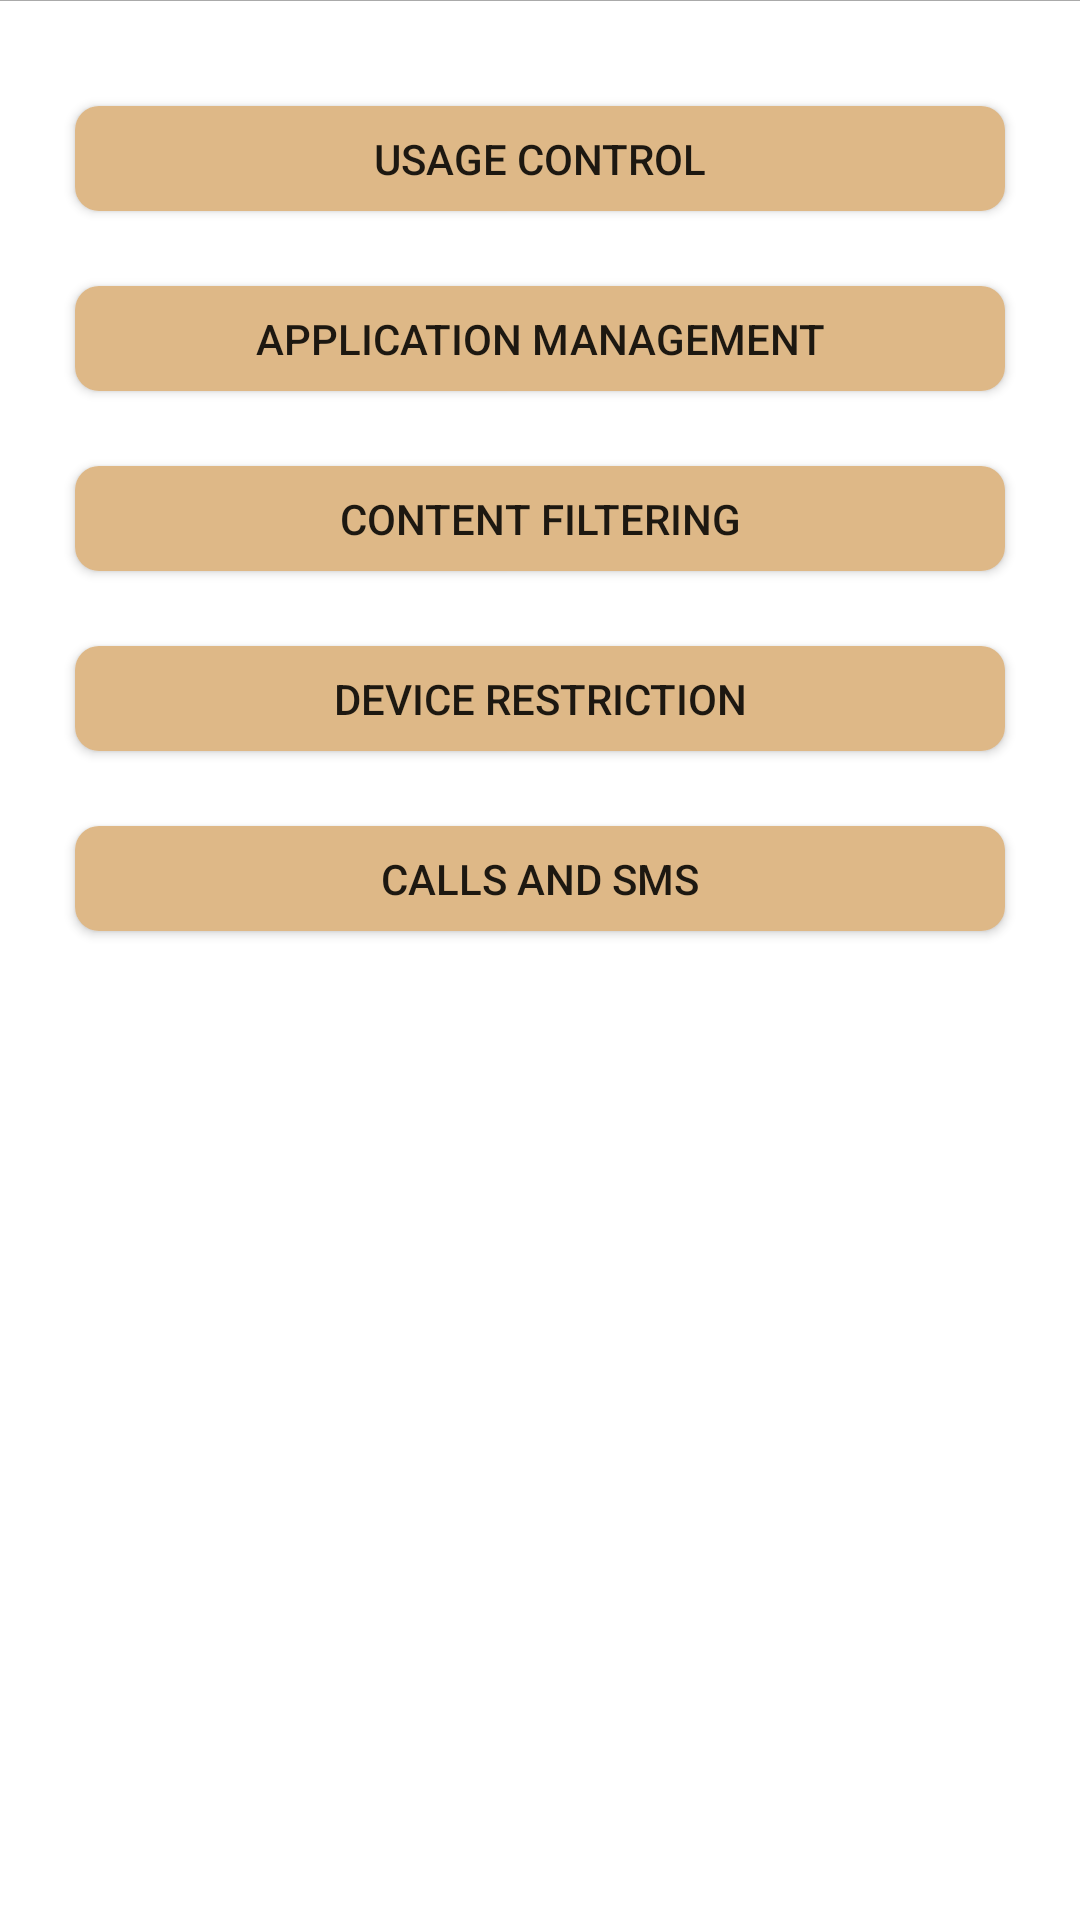

The Android layout XML behind this screen, and the referenced resources:
<!-- AndroidManifest.xml: application theme Theme.ParentControl3 -->
<!-- res/layout/fragment_feature.xml -->
<?xml version="1.0" encoding="utf-8"?>
<androidx.constraintlayout.widget.ConstraintLayout xmlns:android="http://schemas.android.com/apk/res/android"
    xmlns:app="http://schemas.android.com/apk/res-auto"
    xmlns:tools="http://schemas.android.com/tools"
    android:layout_width="match_parent"
    android:layout_height="match_parent"
    android:background="@color/white"
    tools:context=".ui.feature.FeatureFragment"
    android:layout_marginTop="6dp"
    android:id="@+id/feature_fragment">

    <View
        android:id="@+id/line"
        android:layout_width="match_parent"
        android:layout_height="0.1dp"
        android:background="@android:color/darker_gray"
        app:layout_constraintTop_toTopOf="parent"/>

    <Button
        android:id="@+id/btn_usage_control"
        android:layout_width="0dp"
        android:layout_height="35dp"
        android:layout_marginTop="35dp"
        android:layout_marginStart="25dp"
        android:layout_marginEnd="25dp"
        android:background="@drawable/round_shape"
        android:text="Usage Control"
        android:padding="1dp"
        app:layout_constraintEnd_toEndOf="parent"
        app:layout_constraintStart_toStartOf="parent"
        app:layout_constraintTop_toBottomOf="@+id/line" />

    <Button
        android:id="@+id/btn_application_management"
        android:layout_width="0dp"
        android:layout_height="35dp"
        android:layout_marginTop="25dp"
        android:layout_marginStart="25dp"
        android:layout_marginEnd="25dp"
        android:background="@drawable/round_shape"
        android:text="Application Management"
        app:layout_constraintEnd_toEndOf="parent"
        app:layout_constraintStart_toStartOf="parent"
        app:layout_constraintTop_toBottomOf="@id/btn_usage_control" />

    <Button
        android:id="@+id/btn_content_filtering"
        android:layout_width="0dp"
        android:layout_height="35dp"
        android:layout_marginTop="25dp"
        android:layout_marginStart="25dp"
        android:layout_marginEnd="25dp"
        android:background="@drawable/round_shape"
        android:text="Content Filtering"
        android:padding="1dp"
        app:layout_constraintEnd_toEndOf="parent"
        app:layout_constraintStart_toStartOf="parent"
        app:layout_constraintTop_toBottomOf="@id/btn_application_management" />

    <Button
        android:id="@+id/btn_disable_feature"
        android:layout_width="0dp"
        android:layout_height="35dp"
        android:layout_marginTop="25dp"
        android:layout_marginStart="25dp"
        android:layout_marginEnd="25dp"
        android:background="@drawable/round_shape"
        android:text="Device Restriction"
        app:layout_constraintEnd_toEndOf="parent"
        app:layout_constraintStart_toStartOf="parent"
        app:layout_constraintTop_toBottomOf="@id/btn_content_filtering" />

    <Button
        android:id="@+id/btn_calls_sms_log"
        android:layout_width="0dp"
        android:layout_height="35dp"
        android:layout_marginTop="25dp"
        android:layout_marginStart="25dp"
        android:layout_marginEnd="25dp"
        android:background="@drawable/round_shape"
        android:text="Calls and SMS"
        android:padding="1dp"
        app:layout_constraintEnd_toEndOf="parent"
        app:layout_constraintStart_toStartOf="parent"
        app:layout_constraintTop_toBottomOf="@id/btn_disable_feature" />



</androidx.constraintlayout.widget.ConstraintLayout>
<!-- resources referenced by this layout -->
<resources>
  <color name="white">#FFFFFFFF</color>
  <!-- drawable round_shape (drawable) -->
  <?xml version="1.0" encoding="utf-8"?>
  <shape xmlns:android="http://schemas.android.com/apk/res/android">
  
      <solid android:color="@color/wood"/>
      <corners android:radius="8dp"/>
  
  
  </shape>
  <style name="Theme.ParentControl3" parent="Theme.MaterialComponents.DayNight.DarkActionBar">
          
          <item name="colorPrimary">@color/wood</item>
          <item name="colorPrimaryVariant">@color/purple_700</item>
          <item name="colorOnPrimary">@color/white</item>
          
          <item name="colorSecondary">@color/teal_200</item>
          <item name="colorSecondaryVariant">@color/teal_700</item>
          <item name="colorOnSecondary">@color/black</item>
          
          <item name="android:statusBarColor" tools:targetApi="l">?attr/colorPrimaryVariant</item>
          
  
      </style>
  <color name="wood">#DEB887</color>
  <color name="purple_700">#FF3700B3</color>
  <color name="teal_200">#FF03DAC5</color>
  <color name="teal_700">#FF018786</color>
  <color name="black">#FF000000</color>
</resources>
